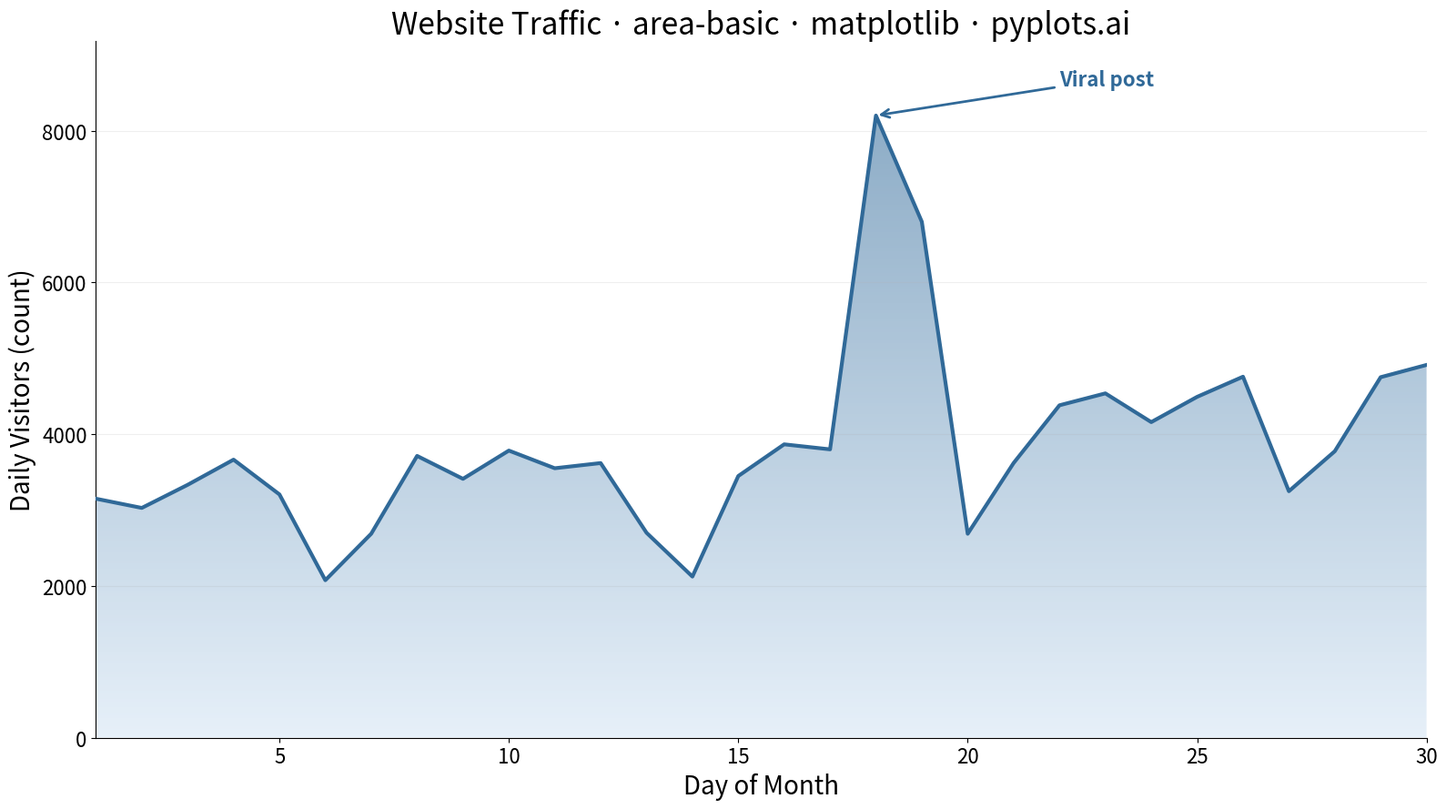

Generate this figure with matplotlib:
""" pyplots.ai
area-basic: Basic Area Chart
Library: matplotlib 3.10.8 | Python 3.14.2
Quality: 90/100 | Created: 2025-12-23
"""

import matplotlib.colors as mcolors
import matplotlib.pyplot as plt
import numpy as np
from matplotlib.patches import PathPatch
from matplotlib.path import Path


# Data - daily website visitors over a month with weekend dips and a viral spike
np.random.seed(42)
days = np.arange(1, 31)
base_visitors = 3000 + np.linspace(0, 2000, 30)  # Upward trend from 3k to 5k
weekend_effect = np.array([-1200 if d % 7 in (0, 6) else 0 for d in days])  # Weekend dips
noise = np.random.randn(30) * 300
visitors = base_visitors + weekend_effect + noise
# Viral blog post spike on day 18
visitors[17] = 8200
visitors[18] = 6800
visitors = np.clip(visitors, 1000, 10000)

# Create plot (4800x2700 px)
fig, ax = plt.subplots(figsize=(16, 9))

y_max = visitors.max() * 1.12

# Gradient fill using imshow clipped to the area shape
cmap = mcolors.LinearSegmentedColormap.from_list("area_grad", ["#d6e6f5", "#306998"])
gradient = np.linspace(0, 1, 256).reshape(-1, 1)
gradient = np.hstack([gradient, gradient])

# Build clip path from area polygon
verts = [(days[0], 0)]
for d, v in zip(days, visitors, strict=True):
    verts.append((d, v))
verts.append((days[-1], 0))
verts.append((days[0], 0))
codes = [Path.MOVETO] + [Path.LINETO] * (len(verts) - 2) + [Path.CLOSEPOLY]
clip_path = Path(verts, codes)

im = ax.imshow(
    gradient, aspect="auto", cmap=cmap, alpha=0.6, extent=[days[0], days[-1], 0, y_max], origin="lower", zorder=1
)
patch = PathPatch(clip_path, transform=ax.transData, facecolor="none", edgecolor="none")
ax.add_patch(patch)
im.set_clip_path(patch)

# Solid line on top
ax.plot(days, visitors, color="#306998", linewidth=3, zorder=3)

# Annotate the viral spike
ax.annotate(
    "Viral post",
    xy=(18, visitors[17]),
    xytext=(22, visitors[17] + 400),
    fontsize=16,
    color="#306998",
    fontweight="bold",
    arrowprops={"arrowstyle": "->", "color": "#306998", "lw": 2},
    zorder=4,
)

# Labels and styling
ax.set_xlabel("Day of Month", fontsize=20)
ax.set_ylabel("Daily Visitors (count)", fontsize=20)
ax.set_title("Website Traffic · area-basic · matplotlib · pyplots.ai", fontsize=24, fontweight="medium")
ax.tick_params(axis="both", labelsize=16)
ax.yaxis.grid(True, alpha=0.2, linewidth=0.8)
ax.spines["top"].set_visible(False)
ax.spines["right"].set_visible(False)

# Set axis limits
ax.set_xlim(1, 30)
ax.set_ylim(0, y_max)

plt.tight_layout()
plt.savefig("plot.png", dpi=300, bbox_inches="tight")
